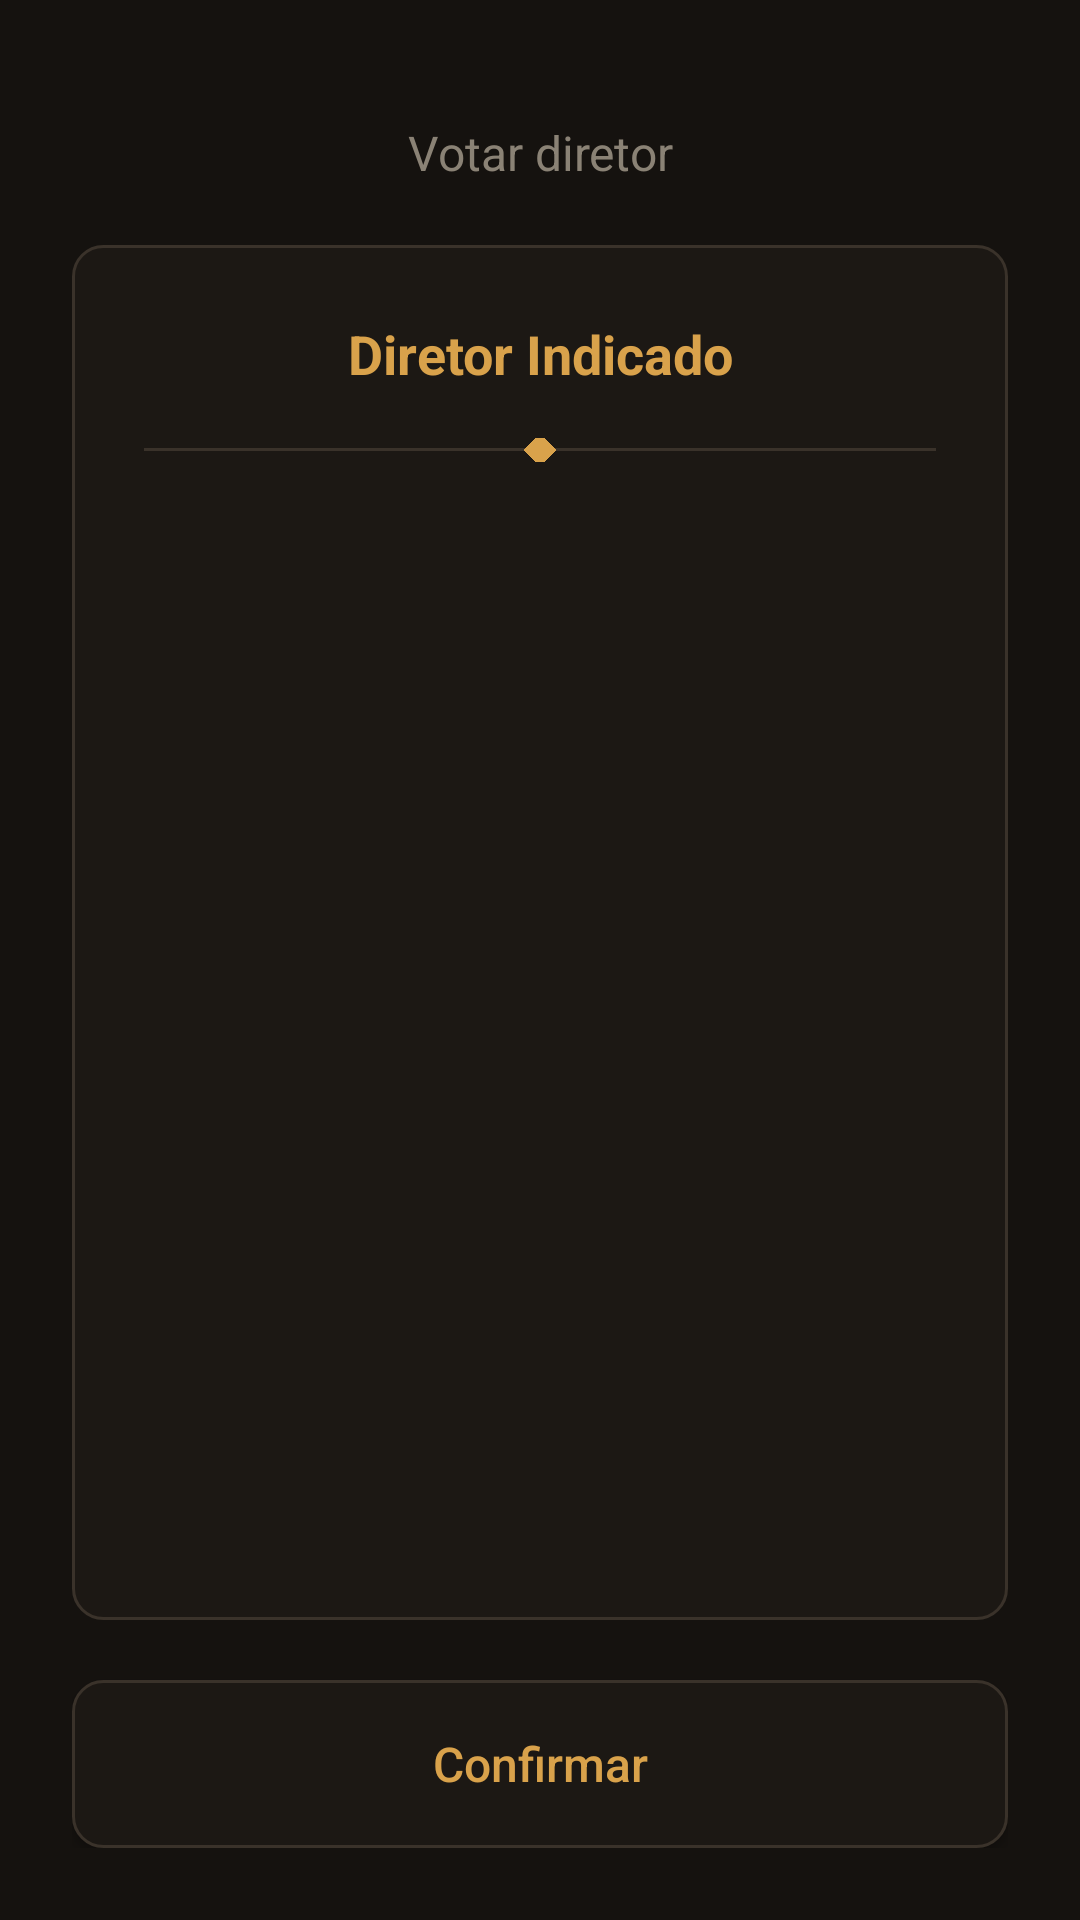

The Android layout XML behind this screen, and the referenced resources:
<!-- AndroidManifest.xml: application theme Theme.OscarAPI -->
<!-- res/layout/activity_votar_diretor.xml -->
<?xml version="1.0" encoding="utf-8"?>
<LinearLayout xmlns:android="http://schemas.android.com/apk/res/android"
    android:layout_width="match_parent"
    android:layout_height="match_parent"
    xmlns:app="http://schemas.android.com/apk/res-auto"
    android:background="@color/bg_dark"
    android:orientation="vertical"
    android:padding="24dp">

    <TextView
        android:layout_width="match_parent"
        android:layout_height="wrap_content"
        android:layout_marginTop="16dp"
        android:gravity="center"
        android:text="Votar diretor"
        android:textColor="@color/text_muted"
        android:textSize="16sp" />

    <LinearLayout
        android:layout_width="match_parent"
        android:layout_height="0dp"
        android:layout_marginTop="20dp"
        android:layout_weight="1"
        android:background="@drawable/bg_input_field"
        android:orientation="vertical"
        android:padding="24dp">

        <TextView
            android:layout_width="match_parent"
            android:layout_height="wrap_content"
            android:gravity="center"
            android:text="Diretor Indicado"
            android:textColor="@color/gold"
            android:textSize="18sp"
            android:textStyle="bold" />

        <RelativeLayout
            android:layout_width="match_parent"
            android:layout_height="wrap_content"
            android:layout_marginVertical="16dp">

            <View
                android:layout_width="match_parent"
                android:layout_height="1dp"
                android:layout_centerVertical="true"
                android:background="@color/divider_line" />

            <TextView
                android:layout_width="8dp"
                android:layout_height="8dp"
                android:layout_centerInParent="true"
                android:background="@color/gold"
                android:rotation="45" />
        </RelativeLayout>

        <ScrollView
            android:layout_width="match_parent"
            android:layout_height="378dp"
            android:layout_weight="1">

            <RadioGroup
                android:id="@+id/rgDiretores"
                android:layout_width="match_parent"
                android:layout_height="wrap_content"
                android:orientation="vertical" />
        </ScrollView>

    </LinearLayout>

    <Button
        android:id="@+id/btnConfirmarLocal"
        android:layout_width="match_parent"
        android:layout_height="56dp"
        android:layout_marginTop="20dp"
        android:background="@drawable/bg_input_field"
        android:text="Confirmar"
        android:textAllCaps="false"
        android:textColor="@color/gold"
        android:textSize="16sp"
        app:backgroundTint="@null" />

</LinearLayout>
<!-- resources referenced by this layout -->
<resources>
  <color name="bg_dark">#15120F</color>
  <color name="divider_line">#3A322A</color>
  <color name="gold">#D9A24B</color>
  <color name="text_muted">#8A8275</color>
  <!-- drawable bg_input_field (drawable) -->
  <?xml version="1.0" encoding="utf-8"?>
  <shape xmlns:android="http://schemas.android.com/apk/res/android">
      <solid android:color="@color/bg_dialog" />
      <corners android:radius="10dp" />
      <stroke android:width="1dp" android:color="@color/divider_line" />
  </shape>
  <style name="Theme.OscarAPI" parent="Theme.MaterialComponents.DayNight.NoActionBar">
          
          <item name="colorPrimary">@color/bg_dark</item>
          <item name="colorPrimaryVariant">@color/black</item>
          <item name="colorOnPrimary">@color/white</item>
  
          
          <item name="colorSecondary">@color/gold</item>
          <item name="colorSecondaryVariant">@color/gold_light</item>
          <item name="colorOnSecondary">@color/black</item>
  
          
          <item name="android:statusBarColor">@color/bg_dark</item>
          <item name="android:windowLightStatusBar">false</item>
      </style>
  <color name="bg_dialog">#1C1814</color>
  <color name="black">#FF000000</color>
  <color name="white">#FFFFFFFF</color>
  <color name="gold_light">#E8C07E</color>
</resources>
